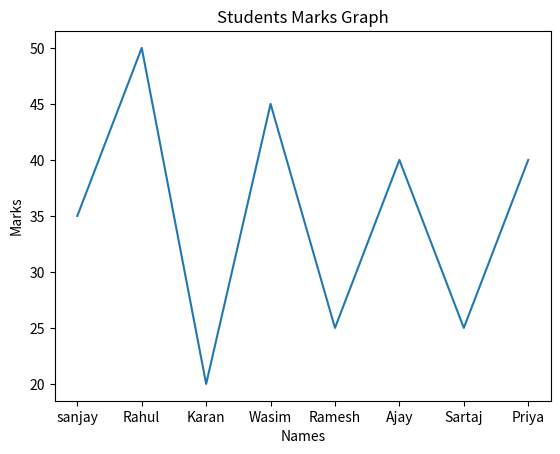
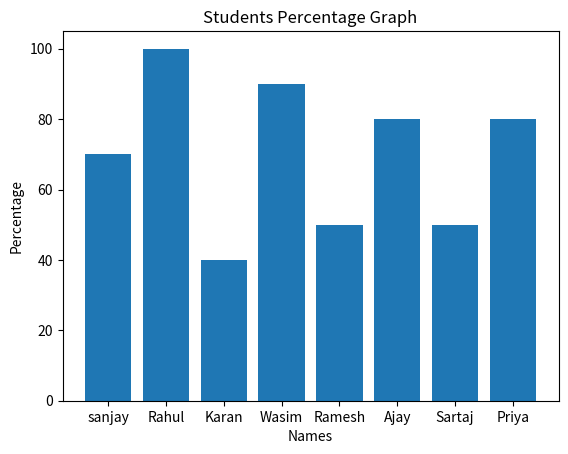
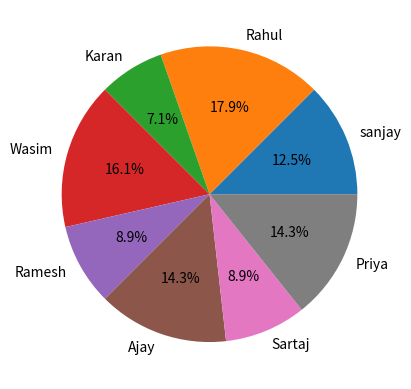

The matplotlib source for these figures, in order:
import matplotlib.pyplot as plt

students_names = ["sanjay", "Rahul", "Karan", "Wasim", "Ramesh", "Ajay", "Sartaj", "Priya"]
students_marks = [35, 50, 20, 45, 25, 40, 25, 40] # total = 50

# Calculate percentage
marks_perc = []
for x in students_marks:
    res = (x / 50) * 100 # obtained marked/total * 100
    marks_perc.append(res)

print(marks_perc)

# Line chart
def marks_line_chart():
    plt.plot(students_names, students_marks)
    plt.title("Students Marks Graph")
    plt.xlabel("Names")
    plt.ylabel("Marks")
    plt.show()

marks_line_chart()

# Bar chart
def percentage_bar_chart():
    plt.title("Students Percentage Graph")
    plt.xlabel("Names")
    plt.ylabel("Percentage")

    plt.bar(students_names, marks_perc)
    plt.show() # showing one graph

    plt.pie(marks_perc, labels=students_names, autopct='%1.1f%%')
    plt.show()

percentage_bar_chart()
